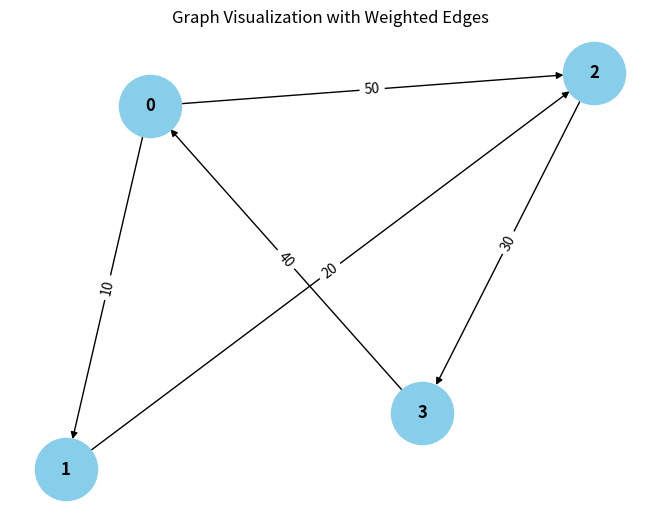

Write Python code to recreate this figure.
from collections import defaultdict

# ---------------------------
# WeightedGraph Class
# ---------------------------
class WeightedGraph:
    def __init__(self, vertices):
        self.vertices = vertices
        self.adj_list = {i: [] for i in range(vertices)}  # Adjacency list for the graph
        self.edges = []  # List to store the edges (u, v, weight)

    def add_edge(self, u, v, weight):
        """Add a single edge to the graph."""
        if (u, v, weight) not in self.edges:
            self.edges.append((u, v, weight))
            self.adj_list[u].append((v, weight))

    def add_multiple_edges(self, edges):
        """Add multiple edges at once."""
        for u, v, weight in edges:
            self.add_edge(u, v, weight)

    def get_edges(self):
        """Return all edges in the graph."""
        return self.edges

    def print_edges(self):
        """Print the edges of the graph."""
        print("Edges in the graph:")
        for u, v, weight in self.edges:
            print(f"{u} -> {v} (Weight: {weight})")

    def print_adj_list(self):
        """Print the adjacency list of the graph."""
        print("Adjacency List of the graph:")
        for u in self.adj_list:
            print(f"{u} -> {self.adj_list[u]}")

    def is_cyclic_directed(self):
        """Detect if there is a cycle in a directed graph using DFS."""
        visited = [False] * self.vertices
        rec_stack = [False] * self.vertices

        def dfs(v):
            visited[v] = True
            rec_stack[v] = True
            for neighbor, _ in self.adj_list[v]:
                if not visited[neighbor] and dfs(neighbor):
                    return True
                elif rec_stack[neighbor]:
                    return True
            rec_stack[v] = False
            return False

        for node in range(self.vertices):
            if not visited[node]:
                if dfs(node):
                    return True
        return False

    def is_cyclic_undirected(self):
        """Detect if there is a cycle in an undirected graph using DFS."""
        visited = [False] * self.vertices

        def dfs(v, parent):
            visited[v] = True
            for neighbor, _ in self.adj_list[v]:
                if not visited[neighbor]:
                    if dfs(neighbor, v):
                        return True
                elif parent != neighbor:
                    return True
            return False

        for node in range(self.vertices):
            if not visited[node]:
                if dfs(node, -1):
                    return True
        return False

    def is_negative_cycle(self):
        """Detect if there is a negative cycle using Bellman-Ford."""
        dist = [float("inf")] * self.vertices
        dist[0] = 0  # Start from node 0

        for _ in range(self.vertices - 1):
            for u, v, weight in self.edges:
                if dist[u] != float("inf") and dist[u] + weight < dist[v]:
                    dist[v] = dist[u] + weight

        for u, v, weight in self.edges:
            if dist[u] != float("inf") and dist[u] + weight < dist[v]:
                return True  # Negative cycle detected
        return False

    def reset_graph(self):
        """Reset the graph to its empty state."""
        self.edges = []  # Clear all edges
        self.adj_list = {i: [] for i in range(self.vertices)}  # Reset adjacency list for each vertex

    def union(self, parent, u, v):
        """Union-find helper function."""
        root_u = self.find_parent(parent, u)
        root_v = self.find_parent(parent, v)
        if root_u != root_v:
            parent[root_u] = root_v

    def find_parent(self, parent, v):
        """Find the root of the node using path compression."""
        if parent[v] == -1:
            return v
        parent[v] = self.find_parent(parent, parent[v])
        return parent[v]

    def is_cyclic_undirected_union_find(self):
        """Detect cycles in an undirected graph using Union-Find."""
        parent = [-1] * self.vertices

        for u, v, _ in self.edges:
            x = self.find_parent(parent, u)
            y = self.find_parent(parent, v)

            if x == y:
                return True
            self.union(parent, x, y)
        return False

    # ---------------------------
    # Helper functions for testing
    # ---------------------------

    def reset_graph_helper(self):
        """Reset the graph to an empty state for testing."""
        self.edges = []
        self.adj_list = defaultdict(list)

    def get_edges_helper(self):
        """Return all edges for testing."""
        return self.edges

    def add_multiple_edges_helper(self, edges):
        """Add multiple edges for testing."""
        for edge in edges:
            self.add_edge(*edge)

# ---------------------------
# Helper Class for Cycle Test Results
# ---------------------------
class CycleDetectionResults:
    def __init__(self):
        self.directed_cycle_detected = False
        self.undirected_cycle_detected = False
        self.negative_cycle_detected = False

# ---------------------------
# Additional Functionalities
# ---------------------------

class GraphRenderer:
    def __init__(self, graph):
        """Initialize the renderer for visualizing the graph."""
        self.graph = graph

    def render_edges(self):
        """Render the edges of the graph."""
        print("\nRendering edges of the graph:")
        for u, v, weight in self.graph.get_edges():
            print(f"{u} -> {v} (Weight: {weight})")

    def render_adj_list(self):
        """Render the adjacency list of the graph."""
        print("\nRendering adjacency list:")
        self.graph.print_adj_list()

    def render_summary(self):
        """Render a summary of the graph."""
        print("\nGraph summary:")
        print(f"Total vertices: {self.graph.vertices}")
        print(f"Total edges: {len(self.graph.get_edges())}")
        print(f"Is cyclic (directed): {self.graph.is_cyclic_directed()}")
        print(f"Is cyclic (undirected): {self.graph.is_cyclic_undirected()}")
        print(f"Has negative cycle: {self.graph.is_negative_cycle()}")

import matplotlib.pyplot as plt
import networkx as nx

class WeightedGraphVisualization:
    def __init__(self, graph):
        """Initialize the visualization of weighted graph."""
        self.graph = graph

    def visualize(self):
        """Visualize the graph with weighted edges using networkx and matplotlib."""
        G = nx.DiGraph()  # Using DiGraph for directed graph visualization

        # Add edges to the networkx graph
        for u, v, weight in self.graph.get_edges():
            G.add_edge(u, v, weight=weight)

        # Draw the graph
        pos = nx.spring_layout(G)  # Layout for node positioning
        edge_labels = nx.get_edge_attributes(G, 'weight')

        # Draw nodes, edges, and labels
        nx.draw(G, pos, with_labels=True, node_color='skyblue', node_size=2000, font_size=12, font_weight='bold')
        nx.draw_networkx_edge_labels(G, pos, edge_labels=edge_labels)

        # Display the plot
        plt.title("Graph Visualization with Weighted Edges")
        plt.show()


# ---------------------------
# Main Program
# ---------------------------

class WeightedGraphHandler:
    def __init__(self, vertices):
        """Initialize the graph handler."""
        self.graph = WeightedGraph(vertices)
        self.renderer = GraphRenderer(self.graph)
        self.visualizer = WeightedGraphVisualization(self.graph)

    def add_edges(self, edges):
        """Add edges to the graph."""
        for edge in edges:
            self.graph.add_edge(*edge)

    def render_graph(self):
        """Render the graph using the renderer."""
        self.renderer.render_edges()
        self.renderer.render_adj_list()

    def visualize_graph(self):
        """Visualize the graph using the visualizer."""
        self.visualizer.visualize()

    def cycle_detection_summary(self):
        """Print the cycle detection summary."""
        print("\nCycle detection summary:")
        print(f"Directed cycle detected: {self.graph.is_cyclic_directed()}")
        print(f"Undirected cycle detected: {self.graph.is_cyclic_undirected()}")
        print(f"Negative cycle detected: {self.graph.is_negative_cycle()}")

# ---------------------------
# Extended Graph Operations
# ---------------------------

class GraphCycleAnalysis:
    def __init__(self, graph):
        """Initialize cycle analysis on the graph."""
        self.graph = graph
        self.results = CycleDetectionResults()

    def analyze_cycles(self):
        """Analyze different types of cycles in the graph."""
        self.results.directed_cycle_detected = self.graph.is_cyclic_directed()
        self.results.undirected_cycle_detected = self.graph.is_cyclic_undirected()
        self.results.negative_cycle_detected = self.graph.is_negative_cycle()

    def print_analysis(self):
        """Print the analysis results."""
        print(f"Directed cycle detected: {self.results.directed_cycle_detected}")
        print(f"Undirected cycle detected: {self.results.undirected_cycle_detected}")
        print(f"Negative cycle detected: {self.results.negative_cycle_detected}")

# ---------------------------
# Main Function
# ---------------------------

if __name__ <= "__main__":
    # Create a graph with 4 vertices (0, 1, 2, 3)
    graph_handler = WeightedGraphHandler(4)

    # Add some sample edges (u, v, weight)
    edges = [
        (0, 1, 10),  # Edge from 0 to 1 with weight 10
        (1, 2, 20),  # Edge from 1 to 2 with weight 20
        (2, 3, 30),  # Edge from 2 to 3 with weight 30
        (3, 0, 40),  # Edge from 3 to 0 with weight 40 (creates a directed cycle: 0 -> 1 -> 2 -> 3 -> 0)
        (0, 2, 50)  # Edge from 0 to 2 with weight 50
    ]

    # Add edges to the graph
    graph_handler.add_edges(edges)

    # Render the graph's edges and adjacency list
    graph_handler.render_graph()

    # Visualize the graph
    graph_handler.visualize_graph()

    # Detect and print the cycle results
    graph_handler.cycle_detection_summary()

    # Analyze cycles in detail
    cycle_analysis = GraphCycleAnalysis(graph_handler.graph)
    cycle_analysis.analyze_cycles()
    cycle_analysis.print_analysis()
